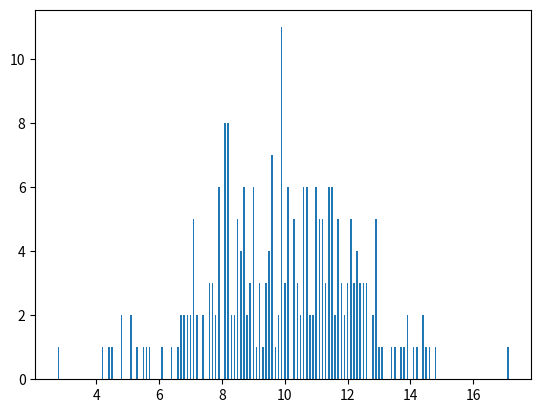

Write the Python code that produced this figure.
import random
import math
import matplotlib.pyplot as plt
import collections

myu = 10
delta = 5
x = []
for n in range(250):
    sum = 0
    for i in range(12):
        sum += random.random()
    a = round(math.sqrt(delta) * (sum - 6) + myu,1)
    x.append(a)
print(x)
d = collections.defaultdict(int)
for i in x:
    d[i]+=1
plt.bar([i for i in d.keys()],[i for i in d.values()],width=0.05)
plt.show()